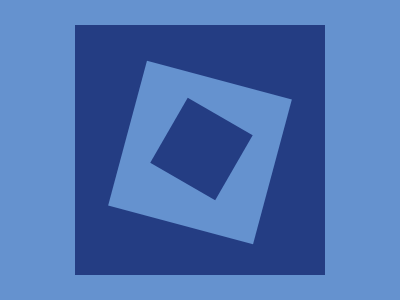

Recreate this image using only HTML and CSS.

<div class="a">
  <div class="b">
    <div class="c"></div>
  </div>
</div>
<style>
  * {
    background: #6592cf;
  }

  .a {
    background: #243d83;
    width: 250;
    height: 250;
    margin: 25 auto;
  }

  .b {
    width: 150;
    height: 150;
    margin: auto;
    transform: translateY(35%) rotate(15deg);
  }

  .c {
    width: 75;
    height: 75;
    background: #243d83;
    margin: auto;
    transform: translateY(45%) rotate(15deg);
  }
</style>
